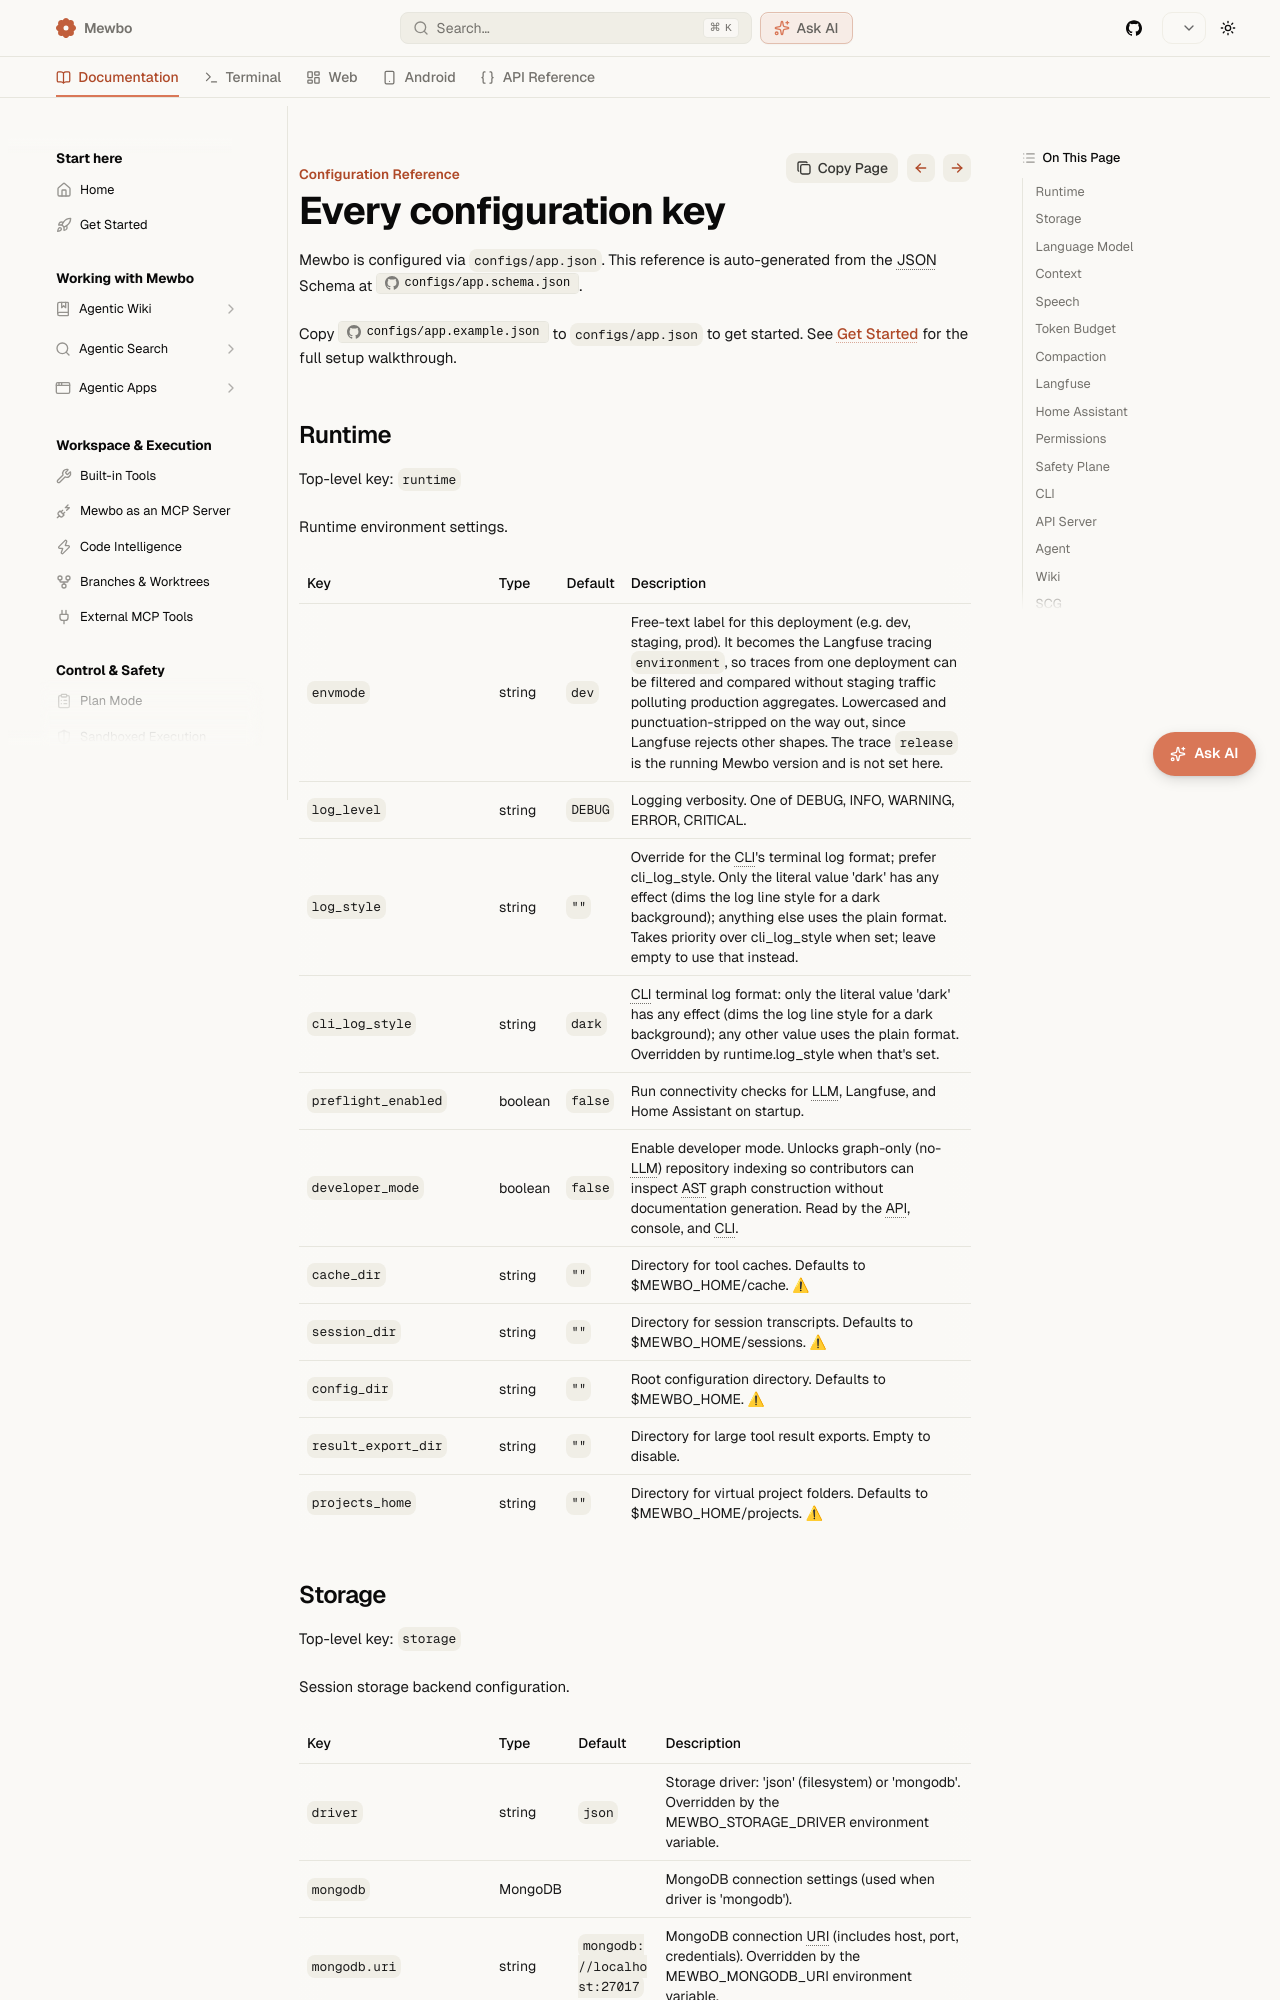

repository: bearlike/Assistant · page: master/configuration/index.html · generator: mkdocs

<!-- AUTO-GENERATED from configs/app.schema.json. Do not edit manually. -->
# Configuration Reference

Mewbo is configured via `configs/app.json`. This reference is auto-generated
from the JSON Schema at [`configs/app.schema.json`](repo:configs/app.schema.json).

Copy [`configs/app.example.json`](repo:configs/app.example.json) to
`configs/app.json` to get started.
See [Get Started](getting-started.md) for the full setup walkthrough.
